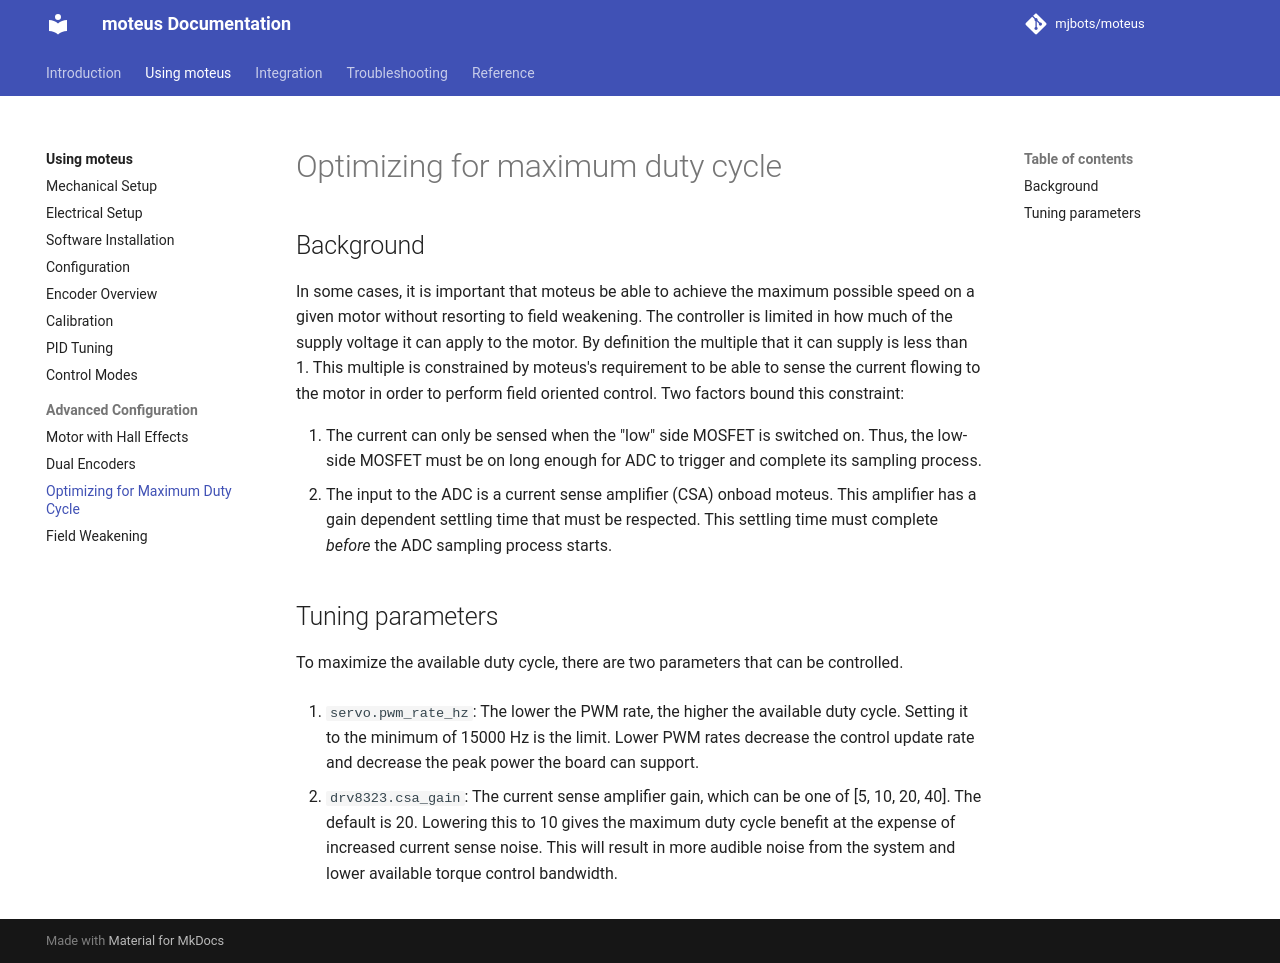

repository: mjbots/moteus · page: guides/optimizing-for-max-duty-cycle/index.html · generator: mkdocs

# Optimizing for maximum duty cycle

## Background

In some cases, it is important that moteus be able to achieve the maximum possible speed on a given motor without resorting to field weakening.  The controller is limited in how much of the supply voltage it can apply to the motor.  By definition the multiple that it can supply is less than 1.  This multiple is constrained by moteus's requirement to be able to sense the current flowing to the motor in order to perform field oriented control. Two factors bound this constraint:

1. The current can only be sensed when the "low" side MOSFET is switched on.  Thus, the low-side MOSFET must be on long enough for ADC to trigger and complete its sampling process.
2. The input to the ADC is a current sense amplifier (CSA) onboad moteus.  This amplifier has a gain dependent settling time that must be respected.  This settling time must complete *before* the ADC sampling process starts.

## Tuning parameters

To maximize the available duty cycle, there are two parameters that can be controlled.

1. `servo.pwm_rate_hz`: The lower the PWM rate, the higher the available duty cycle.  Setting it to the minimum of 15000 Hz is the limit.  Lower PWM rates decrease the control update rate and decrease the peak power the board can support.

2. `drv8323.csa_gain`: The current sense amplifier gain, which can be one of [5, 10, 20, 40].  The default is 20.  Lowering this to 10 gives the maximum duty cycle benefit at the expense of increased current sense noise.  This will result in more audible noise from the system and lower available torque control bandwidth.
